The GitHub repository RGBHack/AlzheimersAI contains a labelled image folder "data" with 4 categories: mild demented, moderate demented, non demented, very mild demented. Examples follow, each with its label.

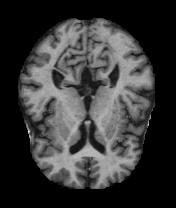
Label: mild demented

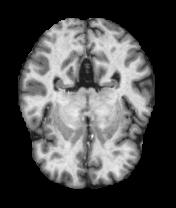
Label: very mild demented

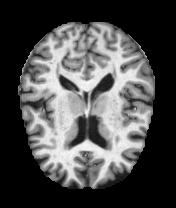
Label: non demented

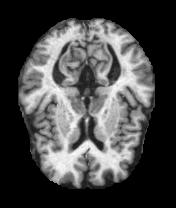
Label: mild demented

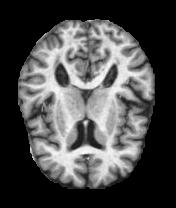
Label: very mild demented
